Image classification data set "roi_masks" (Edgar-Del/brain_watermark on GitHub). Class labels (4): glioma, meningioma, no tumor, pituitary tumor.

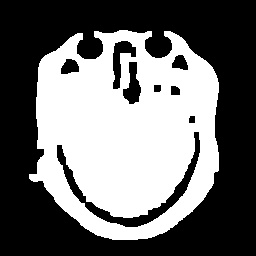
Label: pituitary tumor

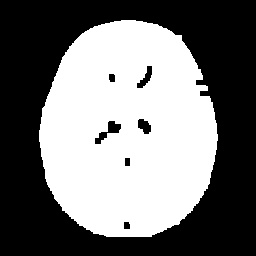
Label: no tumor

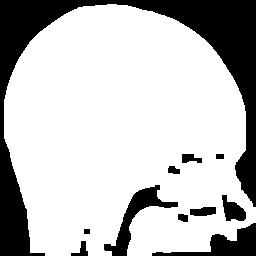
Label: glioma

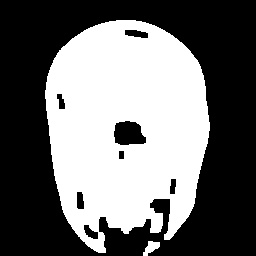
Label: meningioma

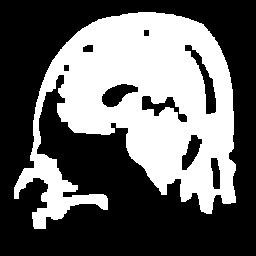
Label: no tumor

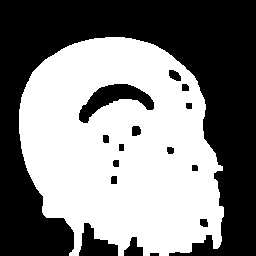
Label: meningioma
